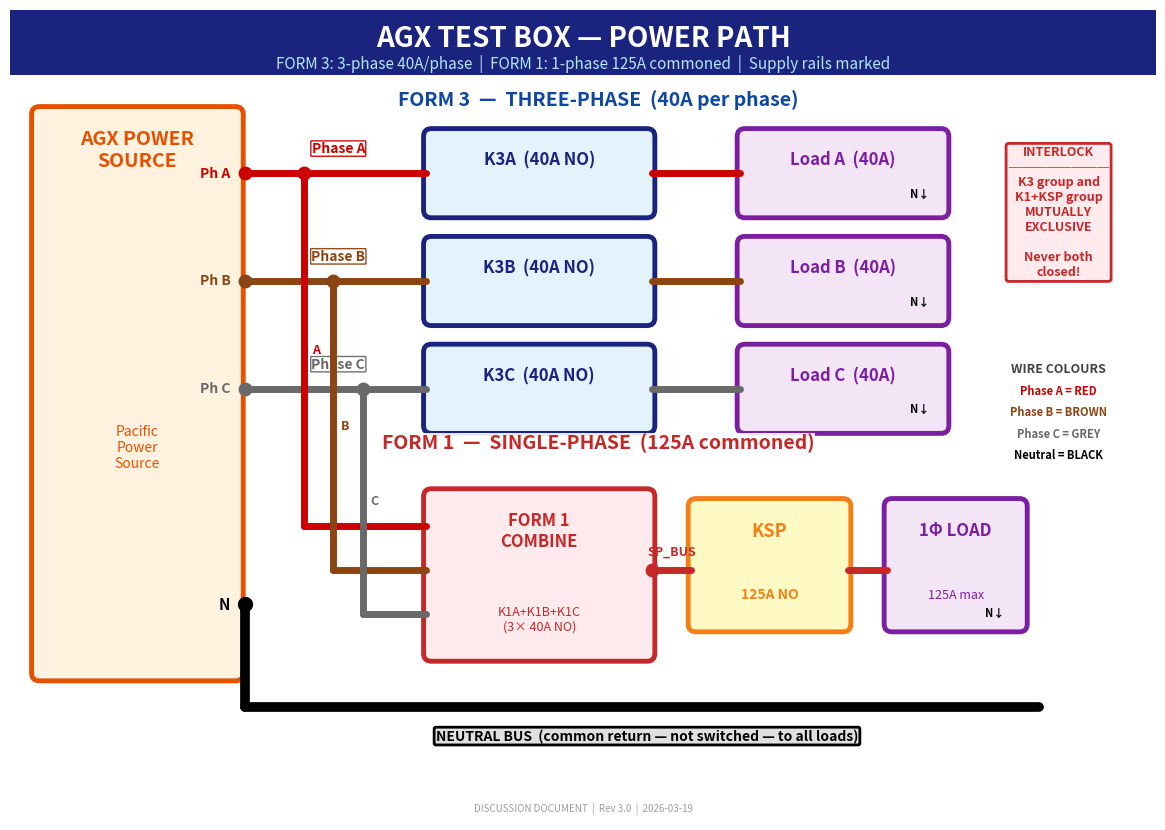

The script that saved this image: (Note: this script raises an exception after producing the figure.)
#!/usr/bin/env python3
"""AGX Test Box - multi-page PDF block diagram.
Phase A=RED, B=BROWN, C=GREY, Neutral=BLACK (broad).
Supply rails +24VDC and 0V clearly marked.
"""

import matplotlib
matplotlib.use('Agg')
import matplotlib.pyplot as plt
import matplotlib.patches as mpatches
from matplotlib.backends.backend_pdf import PdfPages
import os

OUT = os.path.join(r"C:\Users\bob43\Downloads", "AGX_Test_Box_Circuit.pdf")

# ── Colours ──
C_BLUE    = '#1A237E'
C_DKBLUE  = '#0D47A1'
C_LTBLUE  = '#E3F2FD'
C_ORANGE  = '#FFF3E0'
C_GREEN   = '#E8F5E9'
C_DKGREEN = '#2E7D32'
C_RED_BG  = '#FFEBEE'
C_DKRED   = '#C62828'
C_PURPLE  = '#F3E5F5'
C_YELLOW  = '#FFFDE7'
C_GREY_BG = '#F5F5F5'
C_WIRE    = '#333333'
C_LGREY   = '#9E9E9E'

# Phase wire colours
C_PH_A  = '#CC0000'   # RED
C_PH_B  = '#8B4513'   # BROWN
C_PH_C  = '#696969'   # GREY
C_NEUT  = '#000000'   # BLACK
C_RAIL  = '#D50000'   # +24V rail colour
C_RAIL0 = '#1565C0'   # 0V rail colour

# Line widths (thicker per user request)
LW    = 3.5    # block border
LW_W  = 3.0    # signal wire
LW_PW = 5.0    # power/phase wire
LW_N  = 7.0    # neutral wire (broader)
LW_RL = 2.5    # supply rail


def new_page(pdf, title, subtitle=""):
    fig, ax = plt.subplots(figsize=(11.69, 8.27))
    ax.set_xlim(0, 11.69); ax.set_ylim(0, 8.27)
    ax.set_aspect('equal'); ax.axis('off')
    fig.subplots_adjust(left=0.01, right=0.99, top=0.99, bottom=0.01)
    ax.add_patch(mpatches.Rectangle((0, 7.6), 11.69, 0.67,
                 facecolor=C_BLUE, edgecolor='none'))
    ax.text(5.85, 7.97, title, ha='center', va='center',
            fontsize=20, fontweight='bold', color='white')
    if subtitle:
        ax.text(5.85, 7.72, subtitle, ha='center', va='center',
                fontsize=11, color='#B3E5FC')
    ax.text(5.85, 0.12,
            "DISCUSSION DOCUMENT  |  Rev 3.0  |  2026-03-19",
            ha='center', va='center', fontsize=7, color=C_LGREY, style='italic')
    return fig, ax


def block(ax, x, y, w, h, title, color=C_LTBLUE, border=C_BLUE, title_size=13):
    ax.add_patch(mpatches.FancyBboxPatch((x, y), w, h,
                 boxstyle="round,pad=0.08", facecolor=color,
                 edgecolor=border, linewidth=LW))
    ax.text(x + w/2, y + h - 0.15, title, ha='center', va='top',
            fontsize=title_size, fontweight='bold', color=border)


def wire(ax, x1, y1, x2, y2, color=C_WIRE, lw=LW_W):
    ax.plot([x1, x2], [y1, y2], '-', color=color, linewidth=lw,
            solid_capstyle='round', zorder=3)


def dot(ax, x, y, color, sz=9):
    ax.plot(x, y, 'o', color=color, markersize=sz, zorder=5)


def text_list(ax, x, y, items, spacing=0.18, gap=0.08):
    for text, color, is_header in items:
        if not text:
            y -= gap
            continue
        ax.text(x, y, text, ha='left', va='center',
                fontsize=8.5 if is_header else 7.5,
                fontweight='bold' if is_header else 'normal',
                color=color, fontfamily='monospace')
        y -= spacing
    return y


# ══════════════════════════════════════════
# PAGE 1: POWER PATH
# ══════════════════════════════════════════

def page_power_path(pdf):
    fig, ax = new_page(pdf,
        "AGX TEST BOX — POWER PATH",
        "FORM 3: 3-phase 40A/phase  |  FORM 1: 1-phase 125A commoned  |  Supply rails marked")

    phases = [
        ('A', 6.6, C_PH_A),
        ('B', 5.5, C_PH_B),
        ('C', 4.4, C_PH_C),
    ]

    # ─── AGX SOURCE ───
    block(ax, 0.3, 1.5, 2.0, 5.7, "AGX POWER\nSOURCE", C_ORANGE, '#E65100', 14)
    ax.text(1.3, 3.8, "Pacific\nPower\nSource", ha='center', va='center',
            fontsize=10, color='#E65100', style='italic')

    agx_r = 2.4  # pin dot x (right of block)
    for ph, y, col in phases:
        dot(ax, agx_r, y, col)
        ax.text(agx_r - 0.15, y, f"Ph {ph}", ha='right', va='center',
                fontsize=10, fontweight='bold', color=col)
    # Neutral pin
    dot(ax, agx_r, 2.2, C_NEUT, 10)
    ax.text(agx_r - 0.15, 2.2, "N", ha='right', va='center',
            fontsize=11, fontweight='bold', color=C_NEUT)

    # ─── FORM 3 SECTION ───
    ax.text(6.0, 7.35, "FORM 3  —  THREE-PHASE  (40A per phase)",
            ha='center', va='center', fontsize=14, fontweight='bold', color=C_DKBLUE,
            bbox=dict(facecolor='white', edgecolor='none', alpha=0.9, pad=0.1))

    bh = 0.75
    k3x, k3w = 4.3, 2.2
    ldx, ldw = 7.5, 2.0

    for ph, y, col in phases:
        by = y - bh / 2
        block(ax, k3x, by, k3w, bh, f"K3{ph}  (40A NO)", C_LTBLUE, C_BLUE, 12)
        block(ax, ldx, by, ldw, bh, f"Load {ph}  (40A)", C_PURPLE, '#7B1FA2', 12)
        ax.text(ldx + ldw - 0.12, by + 0.1, "N\u2193", ha='right', va='bottom',
                fontsize=8, color=C_NEUT, fontweight='bold')
        # Wires: AGX -> K3 (horizontal)
        wire(ax, agx_r, y, k3x - 0.05, y, col, LW_PW)
        # K3 -> Load (horizontal)
        wire(ax, k3x + k3w + 0.05, y, ldx - 0.05, y, col, LW_PW)
        # Phase label on wire
        ax.text((agx_r + k3x) / 2, y + 0.18, f"Phase {ph}",
                ha='center', va='bottom', fontsize=10, fontweight='bold', color=col,
                bbox=dict(facecolor='white', edgecolor=col, linewidth=1,
                          boxstyle='round,pad=0.05', alpha=0.95))

    # ─── FORM 1 SECTION ───
    ax.text(6.0, 3.85, "FORM 1  —  SINGLE-PHASE  (125A commoned)",
            ha='center', va='center', fontsize=14, fontweight='bold', color=C_DKRED,
            bbox=dict(facecolor='white', edgecolor='none', alpha=0.9, pad=0.1))

    # Junction dots & wires to FORM 1 (routed in gap between AGX and K3 blocks)
    junctions = [
        ('A', 3.0, 6.6, C_PH_A, 3.0),
        ('B', 3.3, 5.5, C_PH_B, 2.55),
        ('C', 3.6, 4.4, C_PH_C, 2.1),
    ]
    f1x, f1w = 4.3, 2.2
    for ph, jx, jy, col, f1y in junctions:
        dot(ax, jx, jy, col)
        wire(ax, jx, jy, jx, f1y, col, LW_PW)
        wire(ax, jx, f1y, f1x - 0.05, f1y, col, LW_PW)
        ax.text(jx + 0.08, (jy + f1y) / 2, ph, ha='left', va='center',
                fontsize=9, fontweight='bold', color=col,
                bbox=dict(facecolor='white', edgecolor='none', alpha=0.85, pad=0.02))

    # FORM 1 combine
    block(ax, f1x, 1.7, f1w, 1.6, "FORM 1\nCOMBINE", C_RED_BG, C_DKRED, 12)
    ax.text(f1x + f1w/2, 2.05, "K1A+K1B+K1C\n(3\u00d7 40A NO)", ha='center', va='center',
            fontsize=9, color=C_DKRED)
    f1_out_x = f1x + f1w + 0.05
    spy = 2.55
    dot(ax, f1_out_x, spy, C_DKRED)

    # KSP
    block(ax, 7.0, 2.0, 1.5, 1.2, "KSP", '#FFF9C4', '#F57F17', 13)
    ax.text(7.75, 2.3, "125A NO", ha='center', va='center',
            fontsize=10, color='#F57F17', fontweight='bold')

    # 1-phase load
    block(ax, 9.0, 2.0, 1.3, 1.2, "1\u03A6 LOAD", C_PURPLE, '#7B1FA2', 12)
    ax.text(9.65, 2.3, "125A max", ha='center', va='center',
            fontsize=9, color='#7B1FA2')
    ax.text(10.15, 2.05, "N\u2193", ha='right', va='bottom',
            fontsize=8, color=C_NEUT, fontweight='bold')

    # FORM 1 wires
    wire(ax, f1_out_x, spy, 6.95, spy, C_DKRED, LW_PW)
    wire(ax, 8.55, spy, 8.95, spy, C_DKRED, LW_PW)
    ax.text((f1_out_x + 6.95) / 2, spy + 0.12, "SP_BUS",
            ha='center', va='bottom', fontsize=9, fontweight='bold', color=C_DKRED)

    # ─── NEUTRAL BUS (BLACK, BROAD) ───
    ny = 1.15
    wire(ax, agx_r, 2.2, agx_r, ny, C_NEUT, LW_N)
    wire(ax, agx_r, ny, 10.5, ny, C_NEUT, LW_N)
    ax.text(6.5, ny - 0.22,
            "NEUTRAL BUS  (common return \u2014 not switched \u2014 to all loads)",
            ha='center', va='top', fontsize=10, fontweight='bold', color=C_NEUT,
            bbox=dict(boxstyle='round,pad=0.12', facecolor='#E0E0E0',
                      edgecolor=C_NEUT, linewidth=2))

    # ─── INTERLOCK NOTE ───
    ax.text(10.7, 6.2,
            "INTERLOCK\n\u2500\u2500\u2500\u2500\u2500\u2500\u2500\u2500\n"
            "K3 group and\nK1+KSP group\nMUTUALLY\nEXCLUSIVE\n\nNever both\nclosed!",
            ha='center', va='center', fontsize=9, fontweight='bold', color=C_DKRED,
            bbox=dict(boxstyle='round,pad=0.2', facecolor=C_RED_BG,
                      edgecolor=C_DKRED, linewidth=2))

    # ─── WIRE COLOUR LEGEND ───
    ly = 4.6
    ax.text(10.7, ly, "WIRE COLOURS", ha='center', va='center',
            fontsize=9, fontweight='bold', color='#424242')
    for lbl, c in [("Phase A = RED", C_PH_A), ("Phase B = BROWN", C_PH_B),
                    ("Phase C = GREY", C_PH_C), ("Neutral = BLACK", C_NEUT)]:
        ly -= 0.22
        ax.text(10.7, ly, lbl, ha='center', va='center',
                fontsize=8, fontweight='bold', color=c)

    pdf.savefig(fig, bbox_inches='tight')
    plt.close(fig)


# ══════════════════════════════════════════
# PAGE 2: CONTROL SYSTEM + SUPPLY RAILS
# ══════════════════════════════════════════

def page_control(pdf):
    fig, ax = new_page(pdf,
        "AGX TEST BOX \u2014 CONTROL SYSTEM & SUPPLY RAILS",
        "ESP32 USB\u2192laptop  |  ULN2003 driver  |  +24VDC / 0V rails  |  Opto feedback")

    # ─── SUPPLY RAILS (top strip) ───
    # +24V rail
    wire(ax, 0.3, 7.35, 11.3, 7.35, C_RAIL, LW_RL)
    ax.text(0.3, 7.42, "+24VDC RAIL", ha='left', va='bottom',
            fontsize=9, fontweight='bold', color=C_RAIL)
    ax.text(11.3, 7.42, "(from 24V PSU)", ha='right', va='bottom',
            fontsize=8, color=C_RAIL, style='italic')
    # 0V rail
    wire(ax, 0.3, 7.15, 11.3, 7.15, C_RAIL0, LW_RL)
    ax.text(0.3, 7.08, "0V RAIL (GND)", ha='left', va='top',
            fontsize=9, fontweight='bold', color=C_RAIL0)

    # ─── ESP32 ───
    ex, ey, ew, eh = 0.3, 0.8, 3.8, 6.1
    block(ax, ex, ey, ew, eh, "ESP32 DevKit V1\n(USB \u2192 Laptop)", C_GREEN, C_DKGREEN, 13)
    er = ex + ew + 0.05

    text_list(ax, ex + 0.15, 6.45, [
        ("DRIVE OUTPUTS:", C_DKGREEN, True),
        ("GPIO25 \u2192 ULN IN1 (FORM3 K3)", C_DKGREEN, False),
        ("GPIO26 \u2192 ULN IN2 (K1 comb)", C_DKGREEN, False),
        ("GPIO27 \u2192 ULN IN3 (KSP out)", C_DKGREEN, False),
        ("", None, False),
        ("FEEDBACK INPUTS:", '#E65100', True),
        ("GPIO32 \u2190 K3 opto  (LOW=ON)", '#E65100', False),
        ("GPIO33 \u2190 K1 opto  (LOW=ON)", '#E65100', False),
        ("GPIO34 \u2190 KSP opto (LOW=ON)", '#E65100', False),
        ("GPIO35 \u2190 E-STOP  (LOW=act)", C_DKRED, False),
        ("", None, False),
        ("LED OUTPUTS:", C_DKBLUE, True),
        ("GPIO18 \u2192 330\u03A9 \u2192 GRN [FORM3]", C_DKGREEN, False),
        ("GPIO19 \u2192 330\u03A9 \u2192 BLU [FORM1]", C_DKBLUE, False),
        ("GPIO21 \u2192 330\u03A9 \u2192 RED [fault]", C_DKRED, False),
        ("", None, False),
        ("POWER:", '#424242', True),
        ("3.3V from USB | GND \u2192 0V rail", '#424242', False),
        ("", None, False),
        ("USB SERIAL 115200:", '#424242', True),
        (" '3'=FORM3  '1'=FORM1", '#424242', False),
        (" 'S'=status '0'=ALL OFF", '#424242', False),
    ])

    # Drive pin dots on right edge
    dys = [6.1, 5.7, 5.3]
    for y in dys:
        dot(ax, er, y, C_DKGREEN, 8)

    # ─── ULN2003 ───
    ux, uy, uw, uh = 5.2, 3.9, 2.8, 3.2
    block(ax, ux, uy, uw, uh, "ULN2003A\nDARLINGTON", '#E0F7FA', '#006064', 12)
    ul = ux - 0.05
    for y in dys:
        dot(ax, ul, y, '#006064', 8)

    # Drive wires ESP32 -> ULN2003
    for y, lbl in zip(dys, ["G25\u2192IN1", "G26\u2192IN2", "G27\u2192IN3"]):
        wire(ax, er, y, ul, y, C_DKGREEN, LW_W)
        ax.text((er + ul) / 2, y + 0.1, lbl, ha='center', va='bottom',
                fontsize=7.5, fontweight='bold', color=C_DKGREEN)

    # ULN internal text
    text_list(ax, ux + 0.12, 6.3, [
        ("INPUTS:", '#006064', True),
        ("IN1 \u2190 G25 (FORM3)", '#006064', False),
        ("IN2 \u2190 G26 (K1)", '#006064', False),
        ("IN3 \u2190 G27 (KSP)", '#006064', False),
        ("", None, False),
        ("OUTPUTS:", '#006064', True),
        ("OUT1 \u2192 K3 coil path", '#006064', False),
        ("OUT2 \u2192 K1 coil path", '#006064', False),
        ("OUT3 \u2192 KSP coil path", '#006064', False),
        ("", None, False),
        ("COM \u2192 +24V rail", C_RAIL, False),
        ("GND \u2192 0V rail", C_RAIL0, False),
        ("Low-side, flyback diodes", C_LGREY, False),
    ], spacing=0.16)

    # Supply rail taps on ULN2003
    # +24V tap
    wire(ax, ux + uw/2, uy + uh + 0.05, ux + uw/2, 7.35, C_RAIL, LW_RL)
    dot(ax, ux + uw/2, 7.35, C_RAIL, 6)
    ax.text(ux + uw/2 + 0.08, uy + uh + 0.15, "+24V", ha='left', va='bottom',
            fontsize=7, fontweight='bold', color=C_RAIL)
    # 0V tap
    wire(ax, ux + uw/2 + 0.3, uy - 0.05, ux + uw/2 + 0.3, 3.6, C_RAIL0, LW_RL)

    # Arrow ULN -> Interlock
    ax.annotate('', xy=(6.6, 3.65), xytext=(6.6, 3.85),
                arrowprops=dict(arrowstyle='->', color='#006064', lw=2.5))

    # ─── HARDWARE INTERLOCK ───
    block(ax, 5.2, 0.8, 2.8, 2.7, "HARDWARE INTERLOCK\n(NC AUX CONTACTS)", C_RED_BG, C_DKRED, 10)

    text_list(ax, 5.35, 3.0, [
        ("K3 COIL PATH:", C_DKRED, True),
        ("+24V\u2192K1_NC\u2192KSP_NC\u2192K3coils\u2192OUT1", '#424242', False),
        ("", None, False),
        ("K1 COIL PATH:", C_DKRED, True),
        ("+24V\u2192K3_NC\u2192K1coils\u2192ULN OUT2", '#424242', False),
        ("", None, False),
        ("KSP COIL PATH:", C_DKRED, True),
        ("+24V\u2192K3_NC\u2192KSP coil\u2192ULN OUT3", '#424242', False),
        ("", None, False),
        ("NC contacts block opposing group", C_DKRED, False),
    ], spacing=0.16)

    # ─── FEEDBACK ───
    block(ax, 8.7, 3.9, 2.7, 3.2, "FEEDBACK\n(3\u00d7 PC817 OPTO)", C_ORANGE, '#E65100', 11)

    text_list(ax, 8.85, 6.35, [
        ("24V SIDE:", '#E65100', True),
        ("+24V\u21924.7k\u2192LED\u2192AUX(NO)\u21920V", '#424242', False),
        ("AUX closed = LED lit", C_LGREY, False),
        ("", None, False),
        ("3.3V SIDE:", '#E65100', True),
        ("3.3V\u219210k pull-up\u2192collector", '#424242', False),
        ("Collector \u2192 ESP32 GPIO", '#424242', False),
        ("LOW = ON | HIGH = OFF", '#424242', False),
        ("", None, False),
        ("CONNECTIONS:", '#E65100', True),
        ("K3  AUX(NO) \u2192 opto \u2192 G32", '#E65100', False),
        ("K1  AUX(NO) \u2192 opto \u2192 G33", '#E65100', False),
        ("KSP AUX(NO) \u2192 opto \u2192 G34", '#E65100', False),
    ], spacing=0.15)

    # Supply rail taps on feedback block
    wire(ax, 10.0, 3.9 + 3.2 + 0.05, 10.0, 7.35, C_RAIL, LW_RL)
    dot(ax, 10.0, 7.35, C_RAIL, 6)
    ax.text(10.08, 3.9 + 3.2 + 0.15, "+24V", ha='left', va='bottom',
            fontsize=7, fontweight='bold', color=C_RAIL)
    wire(ax, 10.3, 3.9 - 0.05, 10.3, 3.55, C_RAIL0, LW_RL)

    # ─── LEDs + E-STOP ───
    block(ax, 8.7, 0.8, 2.7, 2.8, "LEDs + E-STOP", C_YELLOW, '#F57F17', 11)

    text_list(ax, 8.85, 3.1, [
        ("STATUS LEDs:", '#F57F17', True),
        ("G18\u2192330\u03A9\u2192GREEN\u21920V [F3]", C_DKGREEN, False),
        ("G19\u2192330\u03A9\u2192BLUE \u21920V [F1]", C_DKBLUE, False),
        ("G21\u2192330\u03A9\u2192RED  \u21920V [flt]", C_DKRED, False),
        ("", None, False),
        ("SOFTWARE E-STOP:", C_DKRED, True),
        ("G35 \u2190 NO btn\u21920V (pull-up)", C_DKRED, False),
        ("Press = ALL outputs OFF", C_LGREY, False),
        ("", None, False),
        ("HARDWARE E-STOP:", C_DKRED, True),
        ("NC mushroom in +24V supply", C_DKRED, False),
        ("Independent of ESP32!", C_LGREY, False),
    ], spacing=0.16)

    # ─── SUPPLY RAIL LEGEND BOX ───
    ax.add_patch(mpatches.FancyBboxPatch((0.3, 0.3), 3.8, 0.4,
                 boxstyle="round,pad=0.05", facecolor='white',
                 edgecolor='#424242', linewidth=1.5))
    ax.plot([0.4, 1.0], [0.55, 0.55], '-', color=C_RAIL, linewidth=LW_RL)
    ax.text(1.1, 0.55, "+24VDC (from PSU)", ha='left', va='center',
            fontsize=8, fontweight='bold', color=C_RAIL)
    ax.plot([0.4, 1.0], [0.4, 0.4], '-', color=C_RAIL0, linewidth=LW_RL)
    ax.text(1.1, 0.4, "0V / GND", ha='left', va='center',
            fontsize=8, fontweight='bold', color=C_RAIL0)
    ax.text(2.8, 0.55, "ESP32 GND tied to 0V rail", ha='left', va='center',
            fontsize=7, color=C_LGREY, style='italic')

    # Note about connections
    ax.text(5.85, 0.35,
            "Matching GPIO labels = connected  |  "
            "Drive wires shown explicitly  |  "
            "Supply rail taps shown with vertical lines",
            ha='center', va='center', fontsize=7, color=C_LGREY, style='italic')

    pdf.savefig(fig, bbox_inches='tight')
    plt.close(fig)


# ══════════════════════════════════════════
# PAGE 3: PINOUT TABLE + SEQUENCE + DEVICES
# ══════════════════════════════════════════

def page_pinout_notes(pdf):
    fig, ax = new_page(pdf,
        "AGX TEST BOX \u2014 PINOUT, SEQUENCE & PARTS",
        "Complete ESP32 GPIO assignment  |  Mode-change firmware logic  |  Suggested devices")

    ax.text(0.3, 7.35, "ESP32 GPIO PINOUT", ha='left', va='center',
            fontsize=16, fontweight='bold', color=C_DKBLUE)

    headers = ["GPIO", "DIR", "FUNCTION", "CONNECTS TO", "NOTES"]
    rows = [
        ["25",  "OUT", "FORM3 drive",   "ULN2003 IN1",          "HIGH = energise K3"],
        ["26",  "OUT", "K1 drive",      "ULN2003 IN2",          "HIGH = energise K1"],
        ["27",  "OUT", "KSP drive",     "ULN2003 IN3",          "HIGH = energise KSP"],
        ["32",  "IN",  "K3 feedback",   "PC817 opto collector", "LOW = K3 energised"],
        ["33",  "IN",  "K1 feedback",   "PC817 opto collector", "LOW = K1 energised"],
        ["34",  "IN",  "KSP feedback",  "PC817 opto collector", "INPUT ONLY pin"],
        ["35",  "IN",  "E-STOP button", "NO pushbutton to GND", "INPUT ONLY, pull-up"],
        ["18",  "OUT", "LED green",     "330R -> LED -> GND",   "FORM 3 active"],
        ["19",  "OUT", "LED blue",      "330R -> LED -> GND",   "FORM 1 active"],
        ["21",  "OUT", "LED red",       "330R -> LED -> GND",   "Fault indicator"],
        ["USB", "I/O", "Serial control","Laptop USB port",      "115200 baud"],
        ["GND", "PWR", "Common ground", "Shared with 24V GND",  "Single ground ref"],
        ["3.3V","PWR", "Logic supply",  "From USB regulator",   "DO NOT connect to 24V"],
    ]

    col_x = [0.4, 1.2, 2.0, 3.8, 6.2]
    col_w = [0.8, 0.8, 1.8, 2.4, 2.8]
    row_h = 0.30
    ty = 7.05

    for j, (cx, hdr) in enumerate(zip(col_x, headers)):
        ax.add_patch(mpatches.Rectangle((cx - 0.05, ty - 0.05), col_w[j], row_h,
                     facecolor=C_DKBLUE, edgecolor='white', linewidth=1))
        ax.text(cx + 0.05, ty + 0.1, hdr, ha='left', va='center',
                fontsize=10, fontweight='bold', color='white', fontfamily='monospace')

    for i, row in enumerate(rows):
        ry = ty - (i + 1) * row_h
        bg = C_GREY_BG if i % 2 == 0 else 'white'
        for j, (cx, val) in enumerate(zip(col_x, row)):
            ax.add_patch(mpatches.Rectangle((cx - 0.05, ry - 0.05), col_w[j], row_h,
                         facecolor=bg, edgecolor='#BDBDBD', linewidth=0.5))
            fc = C_DKRED if val in ('IN', 'INPUT ONLY pin', 'INPUT ONLY, pull-up') else (
                 C_DKGREEN if val == 'OUT' else '#212121')
            ax.text(cx + 0.05, ry + 0.1, val, ha='left', va='center',
                    fontsize=9, color=fc, fontfamily='monospace',
                    fontweight='bold' if j < 2 else 'normal')

    # MODE-CHANGE SEQUENCE
    seq_y = 2.8
    ax.text(0.3, seq_y, "MODE-CHANGE SEQUENCE (FIRMWARE LOGIC)", ha='left', va='center',
            fontsize=16, fontweight='bold', color=C_DKBLUE)

    steps = [
        ("1.", "Receive command from laptop via USB serial"),
        ("2.", "De-energise current contactor group (set GPIOs LOW)"),
        ("3.", "Wait 100ms for contactors to open"),
        ("4.", "Check feedback: verify all contacts in old group are OPEN"),
        ("5.", "If feedback mismatch or timeout -> FAULT, all outputs OFF, red LED"),
        ("6.", "Energise new contactor group (set GPIOs HIGH)"),
        ("7.", "Wait 100ms for contactors to close"),
        ("8.", "Check feedback: verify new group contacts are CLOSED"),
        ("9.", "If feedback mismatch -> FAULT, all outputs OFF, red LED"),
        ("10.", "Update LED indicators, report OK/FAULT to laptop"),
    ]
    for i, (num, text) in enumerate(steps):
        sy = seq_y - 0.35 - i * 0.22
        ax.text(0.5, sy, num, ha='left', va='center', fontsize=10,
                fontweight='bold', color=C_DKBLUE)
        ax.text(1.0, sy, text, ha='left', va='center', fontsize=10,
                color='#212121')

    # DEVICE LIST
    dev_y = 2.8
    ax.text(6.5, dev_y, "SUGGESTED DEVICES", ha='left', va='center',
            fontsize=16, fontweight='bold', color=C_DKBLUE)

    devices = [
        ("FORM 3 contactor:", "Schneider LC1D40BD\n(40A, 3-pole, 24VDC coil)"),
        ("FORM 1 output:", "Schneider LP1D80004BD\n(125A, 4-pole, 24VDC coil)"),
        ("FORM 1 alt:", "ABB AF80-40-00-13\n(125A AC-1, 4-pole)"),
        ("Controller:", "ESP32 DevKit V1\n(USB, Wi-Fi, 3.3V logic)"),
        ("Coil driver:", "TI ULN2003A\n(7x Darlington, 50V, 500mA)"),
        ("Optocouplers:", "3x PC817 / LTV-817\n(24V isolation)"),
        ("24V PSU:", "DIN-rail, 24VDC, 5A min\n(for contactor coils)"),
        ("E-stop:", "NC mushroom in 24V supply\n+ NO button to ESP32 GPIO35"),
    ]
    for i, (label, detail) in enumerate(devices):
        dy = dev_y - 0.4 - i * 0.5
        ax.text(6.7, dy, label, ha='left', va='top', fontsize=10,
                fontweight='bold', color=C_DKBLUE)
        ax.text(8.5, dy, detail, ha='left', va='top', fontsize=9,
                color='#424242')

    pdf.savefig(fig, bbox_inches='tight')
    plt.close(fig)


# ══════════════════════════════════════════
# PAGE 4: BILL OF MATERIALS + SUPPLIERS
# ══════════════════════════════════════════

def page_bom(pdf):
    fig, ax = new_page(pdf,
        "AGX TEST BOX \u2014 BILL OF MATERIALS",
        "Parts list with quantities, suppliers, and indicative pricing  |  Prices checked March 2026 (ex VAT)")

    ax.text(0.3, 7.35, "BILL OF MATERIALS", ha='left', va='center',
            fontsize=16, fontweight='bold', color=C_DKBLUE)

    bom_headers = ["#", "QTY", "DESCRIPTION", "PART NUMBER", "SUPPLIER", "APPROX PRICE"]
    bom_rows = [
        ["1", "1",  "3-pole contactor, 40A, 24VDC coil",
         "Schneider LC1D40BD",           "Farnell / RS Components",     "~\u00a3154 ex VAT"],
        ["",  "",   "(FORM 3 routing \u2014 K3A/K3B/K3C)",
         "or LC1DT40BD (4-pole)",        "farnell.co.uk",               ""],
        ["2", "1",  "3-pole contactor, 40A, 24VDC coil",
         "Schneider LC1D40BD",           "Farnell / RS Components",     "~\u00a3154 ex VAT"],
        ["",  "",   "(FORM 1 combine \u2014 K1A/K1B/K1C)",
         "",                              "",                            ""],
        ["3", "1",  "4-pole contactor, 125A, 24VDC coil",
         "Schneider LP1D80004BD",        "RS Components",               "~\u00a3588 ex VAT"],
        ["",  "",   "(FORM 1 output \u2014 KSP)",
         "",                              "uk.rs-online.com",            "(\u00a3706 inc VAT)"],
        ["4", "1",  "4-pole contactor, 125A (ALTERNATIVE)",
         "ABB AF80-40-00-13",            "TLA UK / ABB distributors",   "~\u00a3314 ex VAT"],
        ["",  "",   "(100-250V AC/DC coil option)",
         "",                              "tla.co.uk",                   "(\u00a3377 inc VAT)"],
        ["5", "3",  "Auxiliary contact block, 1NO+1NC",
         "Schneider LADN11",             "RS Components / Farnell",     "~\u00a38 each"],
        ["",  "",   "(Feedback NO + Interlock NC per contactor)",
         "",                              "",                            ""],
        ["6", "1",  "Mechanical interlock kit",
         "Schneider LA9D4002",            "RS Components",               "~\u00a325"],
        ["",  "",   "(Prevents both contactors closing together)",
         "",                              "",                            ""],
        ["7", "1",  "ESP32 DevKit V1 (USB, Wi-Fi, 3.3V)",
         "ESP32-DevKitC-32D",            "Amazon / AliExpress / Mouser","~\u00a38-15"],
        ["",  "",   "(Controller \u2014 USB serial to laptop)",
         "or ESP32-WROOM-32",            "mouser.co.uk",                ""],
        ["8", "1",  "ULN2003A Darlington driver IC",
         "TI ULN2003AN (DIP-16)",        "Farnell / Mouser / RS",      "~\u00a30.50"],
        ["",  "",   "(Low-side switch for 24V coils)",
         "",                              "mouser.co.uk",                ""],
        ["9", "3",  "PC817 optocoupler (DIP-4)",
         "Sharp PC817X / LTV-817",       "Farnell / Mouser / RS",      "~\u00a30.30 each"],
        ["",  "",   "(24V feedback isolation to 3.3V ESP32)",
         "",                              "",                            ""],
        ["10","3",  "Resistor 4.7k\u03A9 0.25W (opto LED series)",
         "Generic metal film",            "Farnell / RS / Mouser",      "~\u00a30.05 each"],
        ["11","3",  "Resistor 10k\u03A9 0.25W (opto pull-up)",
         "Generic metal film",            "Farnell / RS / Mouser",      "~\u00a30.05 each"],
        ["12","3",  "Resistor 330\u03A9 0.25W (LED series)",
         "Generic metal film",            "Farnell / RS / Mouser",      "~\u00a30.05 each"],
        ["13","3",  "LED indicators (green, blue, red) 5mm",
         "Standard 5mm LED kit",          "Amazon / Farnell",           "~\u00a30.20 each"],
        ["14","1",  "NO pushbutton (E-stop software)",
         "Generic panel-mount",           "RS / Amazon",                "~\u00a33"],
        ["15","1",  "NC mushroom-head E-stop (hardware)",
         "Schneider XB5AS8442",           "RS Components",              "~\u00a320"],
        ["",  "",   "(In +24V coil supply, independent of ESP32)",
         "",                              "uk.rs-online.com",            ""],
        ["16","1",  "24VDC DIN-rail power supply, 5A",
         "Mean Well HDR-100-24",          "RS / Farnell / Mouser",      "~\u00a330-45"],
        ["",  "",   "(Powers contactor coils)",
         "or Phoenix QUINT",              "",                            ""],
        ["17","1",  "DIN-rail terminal blocks (set)",
         "Phoenix Contact UK series",     "RS / Farnell",               "~\u00a320-30 set"],
        ["18","1",  "Enclosure (IP65 or better)",
         "Schneider Spacial or equiv.",   "RS / Farnell / Screwfix",    "~\u00a350-120"],
        ["",  "",   "(Sized for contactors + DIN rail + terminals)",
         "",                              "",                            ""],
        ["19","1",  "Prototype PCB / stripboard for ESP32 circuit",
         "Generic stripboard",            "Amazon / Farnell",           "~\u00a33-5"],
        ["20","--", "Wire, ferrules, cable glands, misc",
         "2.5mm\u00b2 and 16mm\u00b2 rated", "RS / Screwfix / CEF",    "~\u00a330-50"],
    ]

    col_x = [0.3, 0.65, 1.05, 4.2, 6.7, 9.0]
    row_h = 0.21
    ty = 7.05

    for j, (cx, hdr) in enumerate(zip(col_x, bom_headers)):
        w = (col_x[j+1] - cx if j < len(col_x)-1 else 11.3 - cx)
        ax.add_patch(mpatches.Rectangle((cx - 0.05, ty - 0.03), w + 0.1, row_h + 0.02,
                     facecolor=C_DKBLUE, edgecolor='white', linewidth=1))
        ax.text(cx, ty + 0.07, hdr, ha='left', va='center',
                fontsize=9, fontweight='bold', color='white', fontfamily='monospace')

    for i, row in enumerate(bom_rows):
        ry = ty - (i + 1) * row_h
        if ry < 0.5:
            break
        bg = C_GREY_BG if (i // 2) % 2 == 0 else 'white'
        is_main = row[0] != ""
        for j, (cx, val) in enumerate(zip(col_x, row)):
            ax.text(cx, ry + 0.07, val, ha='left', va='center',
                    fontsize=7.5 if is_main else 7,
                    fontweight='bold' if (is_main and j < 3) else 'normal',
                    color='#212121' if is_main else C_LGREY,
                    fontfamily='monospace')
        if is_main and i > 0:
            ax.plot([0.25, 11.2], [ry + row_h - 0.01, ry + row_h - 0.01],
                    '-', color='#E0E0E0', linewidth=0.5)

    by = 0.3
    block(ax, 0.3, by, 5.0, 1.6, "UK SUPPLIERS \u2014 QUICK REFERENCE", C_YELLOW, '#F57F17', 12)
    suppliers = [
        ("RS Components",     "uk.rs-online.com",       "Contactors, aux blocks, PSU, terminals, E-stop"),
        ("Farnell",           "uk.farnell.com",          "Contactors, ICs, passives, connectors"),
        ("Mouser Electronics","mouser.co.uk",            "ESP32, ULN2003, optocouplers, passives"),
        ("TLA UK",            "tla.co.uk",               "ABB contactors (alternative to Schneider)"),
        ("Amazon UK",         "amazon.co.uk",            "ESP32 dev boards, LED kits, pushbuttons"),
        ("Screwfix / CEF",    "screwfix.com / cef.co.uk","Enclosure, cable, glands, DIN rail"),
    ]
    for i, (name, url, what) in enumerate(suppliers):
        sy = by + 1.35 - i * 0.2
        ax.text(0.5, sy, name, ha='left', va='center', fontsize=9,
                fontweight='bold', color='#212121')
        ax.text(2.3, sy, url, ha='left', va='center', fontsize=8,
                color=C_DKBLUE, style='italic')
        ax.text(3.8, sy, what, ha='left', va='center', fontsize=7.5,
                color=C_LGREY)

    block(ax, 5.8, by, 5.0, 1.6, "INDICATIVE BUDGET ESTIMATE (ex VAT)", C_GREEN, C_DKGREEN, 12)
    budget = [
        ("Contactors (3 units + aux + interlock):", "~\u00a3350 - \u00a3600"),
        ("24V PSU + enclosure + terminals:",        "~\u00a3100 - \u00a3200"),
        ("ESP32 + ULN2003 + optos + passives:",     "~\u00a315 - \u00a325"),
        ("LEDs, E-stop, wire, misc:",               "~\u00a350 - \u00a380"),
        ("", ""),
        ("TOTAL ESTIMATE:",                          "~\u00a3515 - \u00a3905"),
    ]
    for i, (item, price) in enumerate(budget):
        sy = by + 1.35 - i * 0.2
        is_total = item.startswith("TOTAL")
        ax.text(6.0, sy, item, ha='left', va='center',
                fontsize=9.5 if is_total else 9,
                fontweight='bold' if is_total else 'normal',
                color=C_DKGREEN if is_total else '#212121')
        ax.text(10.5, sy, price, ha='right', va='center',
                fontsize=10 if is_total else 9,
                fontweight='bold', color=C_DKGREEN if is_total else '#424242')

    pdf.savefig(fig, bbox_inches='tight')
    plt.close(fig)


# ══════════════════════════════════════════
# GENERATE PDF
# ══════════════════════════════════════════

def main():
    with PdfPages(OUT) as pdf:
        page_power_path(pdf)
        page_control(pdf)
        page_pinout_notes(pdf)
        page_bom(pdf)

    print(f"PDF saved: {OUT}")
    print(f"  4 pages, A4 landscape")
    print(f"  Page 1: Power path (FORM 3 + FORM 1) - phase colours, no wire crossings")
    print(f"  Page 2: Control system + supply rails (+24V / 0V)")
    print(f"  Page 3: Pinout table + mode-change sequence + device list")
    print(f"  Page 4: Bill of Materials + suppliers + budget estimate")


if __name__ == "__main__":
    main()
